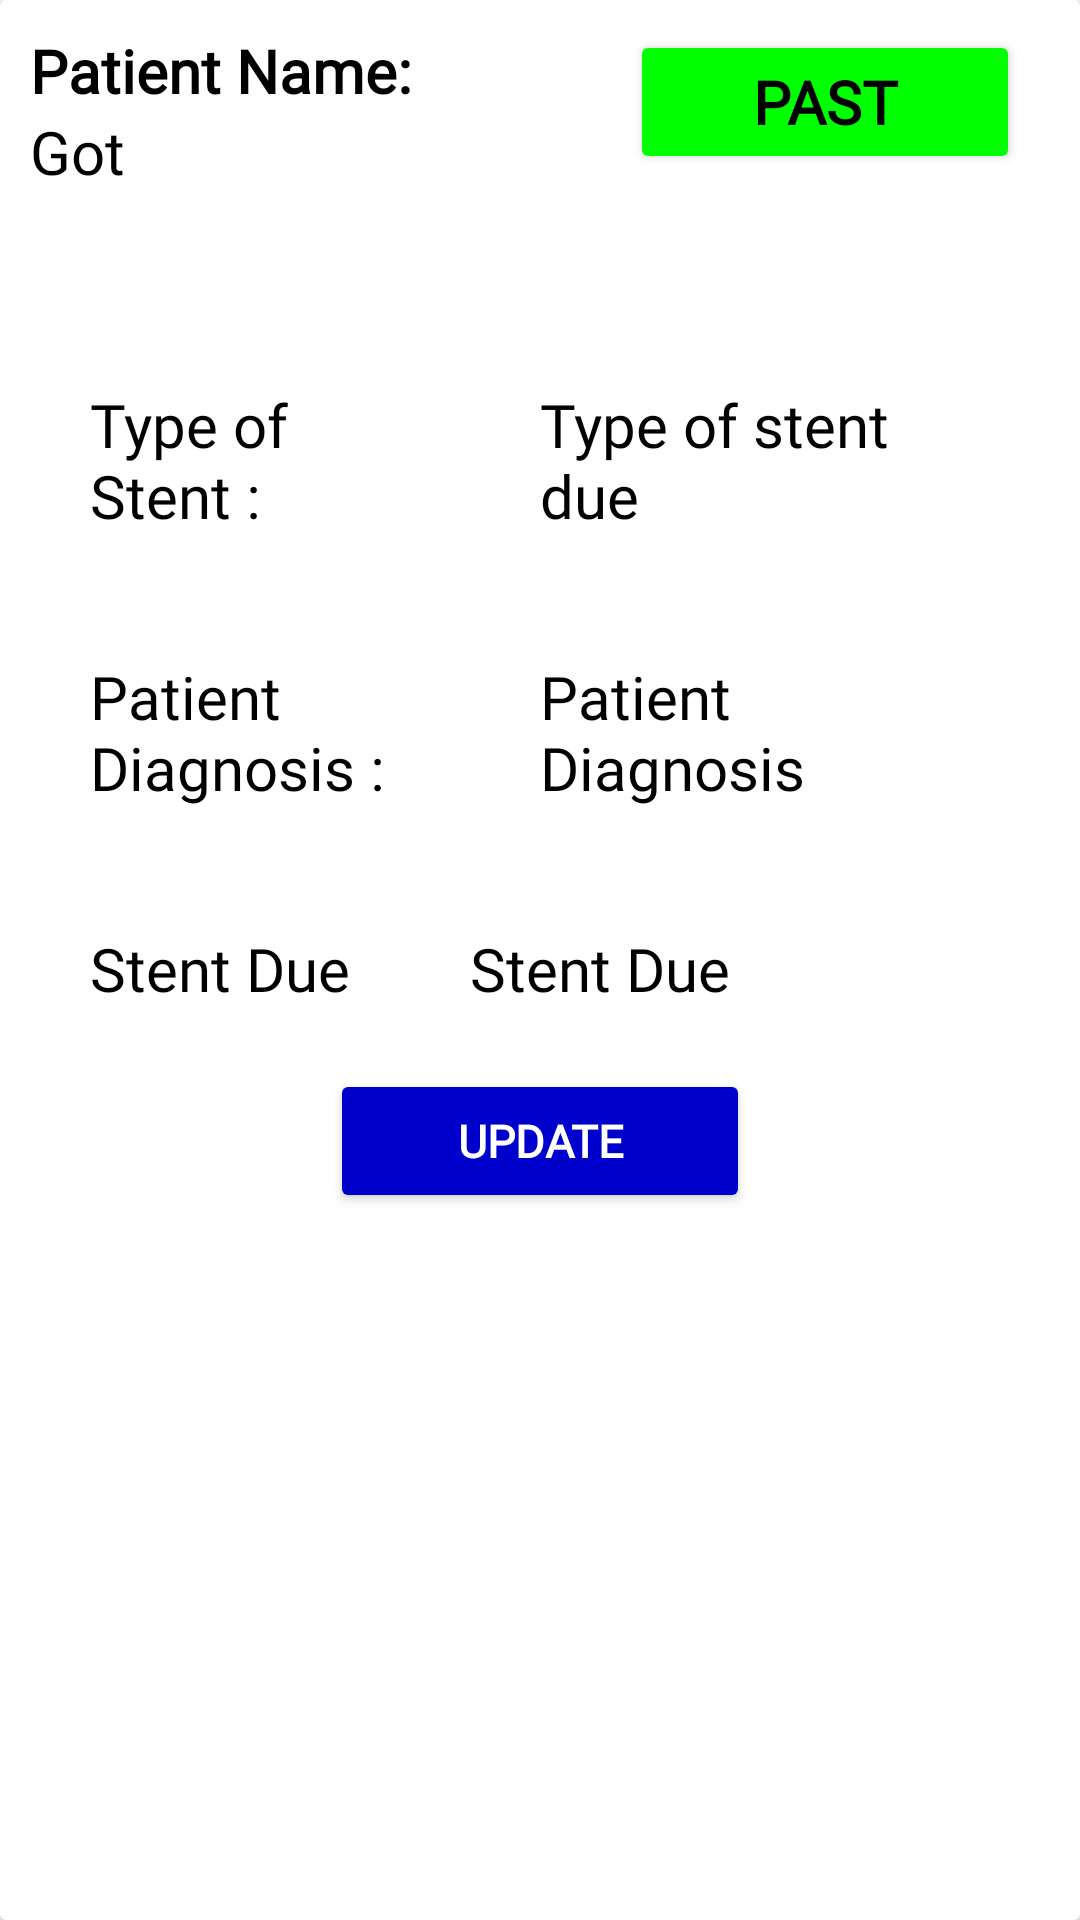

Reconstruct the res/layout file that produces this screen, plus the resources it refers to.
<!-- AndroidManifest.xml: application theme Theme.MedicInfo -->
<!-- res/layout/patient_condition_ui.xml -->
<?xml version="1.0" encoding="utf-8"?>
<androidx.cardview.widget.CardView xmlns:android="http://schemas.android.com/apk/res/android"
    android:layout_width="match_parent"
    android:layout_height="500dp"
    android:elevation="20dp"
    android:layout_marginTop="20dp"
    android:layout_marginStart="10dp"
    android:layout_marginEnd="15dp"
    android:background="@drawable/card_selector"
    android:padding="5dp">

    <LinearLayout
        android:layout_width="match_parent"
        android:layout_height="wrap_content"
        android:orientation="vertical"
        android:padding="10dp">

        <LinearLayout
            android:layout_width="match_parent"
            android:layout_height="wrap_content"
            android:orientation="horizontal">

            <LinearLayout
                android:layout_width="200dp"
                android:layout_height="wrap_content"
                android:orientation="vertical">

                <TextView
                    android:layout_width="170dp"
                    android:layout_height="wrap_content"
                    android:text="Patient Name: "
                    android:textColor="@color/black"
                    android:textStyle="bold"
                    android:fontFamily="@font/montserrat"
                    android:textSize="20sp"/>

                <TextView
                    android:id="@+id/patientNameView"
                    android:layout_width="wrap_content"
                    android:layout_height="wrap_content"
                    android:textSize="20sp"
                    android:text="Got"
                    android:textColor="@color/black"
                    android:fontFamily="@font/montserrat"/>
            </LinearLayout>


            <Button
                android:id="@+id/statusRemarksBtn"
                android:layout_width="130dp"
                android:layout_height="wrap_content"
                android:layout_marginBottom="50dp"
                android:backgroundTint="@color/Lime"
                android:fontFamily="@font/montserrat"
                android:text="Past"
                android:textColor="@color/colorBlackBackground"
                android:textSize="20sp"
                android:textStyle="bold" />


        </LinearLayout>

        <LinearLayout
            android:layout_width="match_parent"
            android:layout_height="wrap_content">

            <TextView
                android:id="@+id/firststartStentView"
                android:layout_width="150dp"
                android:layout_height="wrap_content"
                android:textSize="20sp"
                android:text="Type of Stent :"
                android:padding="20dp"
                android:textColor="@color/black"
                android:fontFamily="@font/montserrat"/>


            <TextView
                android:id="@+id/typeStentView"
                android:layout_width="wrap_content"
                android:layout_height="wrap_content"
                android:textSize="20sp"
                android:text="Type of stent due"
                android:padding="20dp"
                android:textColor="@color/black"
                android:fontFamily="@font/montserrat"/>


        </LinearLayout>

        <LinearLayout
            android:layout_width="match_parent"
            android:layout_height="wrap_content">

            <TextView
                android:id="@+id/firstpatientDiagnosisView"
                android:layout_width="150dp"
                android:layout_height="wrap_content"
                android:textSize="20sp"
                android:text="Patient Diagnosis :"
                android:padding="20dp"
                android:textColor="@color/black"
                android:fontFamily="@font/montserrat"/>

            <TextView
                android:id="@+id/patientDiagnosisView"
                android:layout_width="wrap_content"
                android:layout_height="wrap_content"
                android:textSize="20sp"
                android:text="Patient Diagnosis"
                android:padding="20dp"
                android:textColor="@color/black"
                android:fontFamily="@font/montserrat"/>


        </LinearLayout>

      <LinearLayout
          android:layout_width="match_parent"
          android:layout_height="wrap_content">

          <TextView
              android:id="@+id/firststentDueView"
              android:layout_width="wrap_content"
              android:layout_height="wrap_content"
              android:textSize="20sp"
              android:text="Stent Due"
              android:padding="20dp"
              android:textColor="@color/black"
              android:fontFamily="@font/montserrat"/>

          <TextView
              android:id="@+id/stentDueView"
              android:layout_width="wrap_content"
              android:layout_height="wrap_content"
              android:textSize="20sp"
              android:text="Stent Due"
              android:padding="20dp"
              android:textColor="@color/black"
              android:fontFamily="@font/montserrat"/>
      </LinearLayout>






        <Button
            android:id="@+id/updateBtnCond"
            android:layout_width="140dp"
            android:layout_height="wrap_content"
            android:layout_marginBottom="50dp"
            android:text="Update"
            android:layout_gravity="center_horizontal"
            android:textStyle="bold"
            android:textSize="15sp"
            android:fontFamily="@font/audiowide"
            android:textColor="@color/white"
            android:backgroundTint="@color/MediumBlue"/>


    </LinearLayout>


</androidx.cardview.widget.CardView>
<!-- resources referenced by this layout -->
<resources>
  <color name="Lime">#00FF00</color>
  <color name="MediumBlue">#0000CD</color>
  <color name="black">#FF000000</color>
  <color name="colorBlackBackground">#000000</color>
  <color name="white">#FFFFFFFF</color>
  <!-- drawable card_selector (drawable) -->
  <?xml version="1.0" encoding="utf-8"?>
  <shape android:shape="rectangle" xmlns:android="http://schemas.android.com/apk/res/android">
  
      <solid android:color="@color/white"/>
      <stroke
          android:width="1dp"
          android:color="@color/Gray"/>
      <corners android:radius="30dp"/>
  </shape>
  <style name="Theme.MedicInfo" parent="Theme.MaterialComponents.DayNight.NoActionBar">
          
          <item name="colorPrimary">@color/purple_500</item>
          <item name="colorPrimaryVariant">@color/purple_700</item>
          <item name="colorOnPrimary">@color/white</item>
          
          <item name="colorSecondary">@color/teal_200</item>
          <item name="colorSecondaryVariant">@color/teal_700</item>
          <item name="colorOnSecondary">@color/black</item>
          
          <item name="android:statusBarColor" tools:targetApi="l">?attr/colorPrimaryVariant</item>
          
      </style>
  <color name="Gray">#808080</color>
  <color name="purple_500">#FF6200EE</color>
  <color name="purple_700">#FF3700B3</color>
  <color name="teal_200">#FF03DAC5</color>
  <color name="teal_700">#FF018786</color>
</resources>
